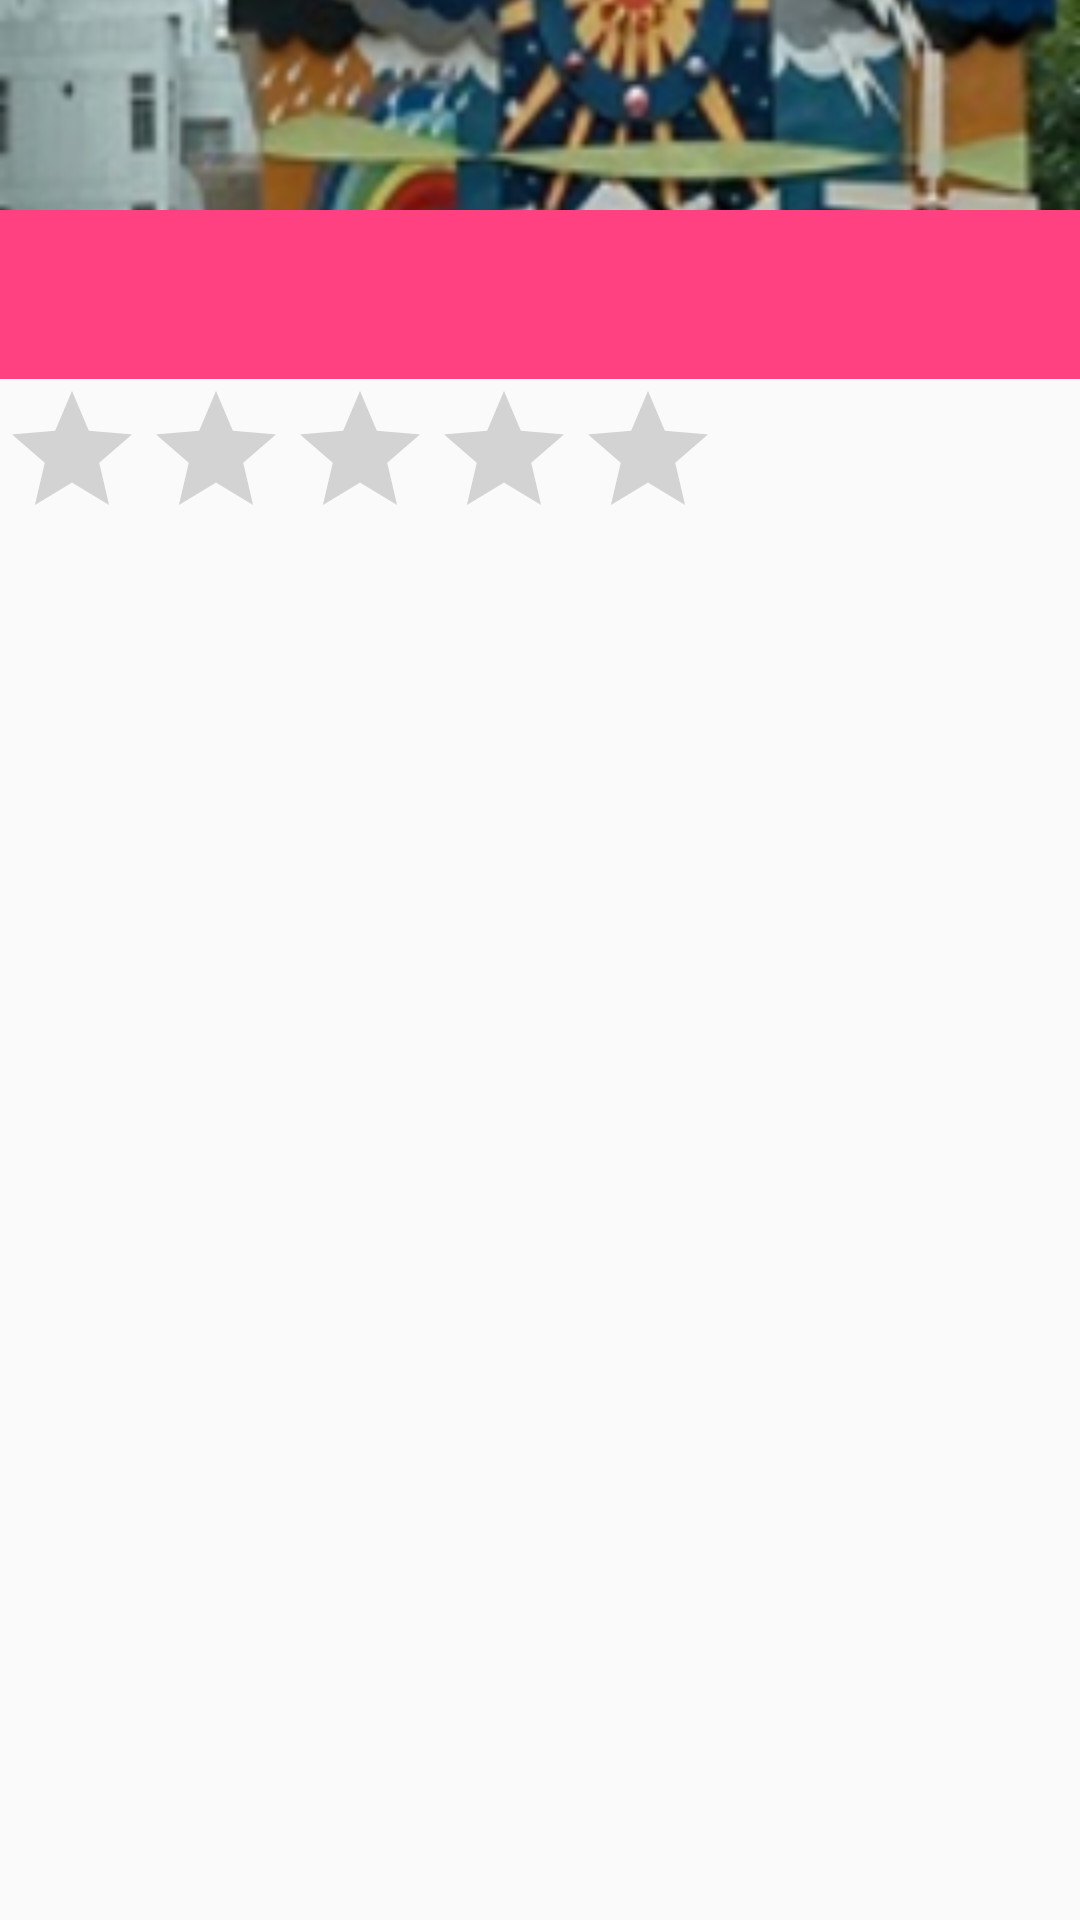

Reconstruct the res/layout file that produces this screen, plus the resources it refers to.
<!-- AndroidManifest.xml: application theme AppTheme -->
<!-- res/layout/details_page.xml -->
<?xml version="1.0" encoding="utf-8"?>
<ScrollView xmlns:android="http://schemas.android.com/apk/res/android"
    xmlns:tools="http://schemas.android.com/tools"
    android:layout_width="match_parent"
    android:layout_height="match_parent">

    <LinearLayout
        android:layout_width="match_parent"
        android:layout_height="match_parent"
        android:orientation="vertical">

        <ImageView
            android:id="@+id/item_image"
            android:layout_width="match_parent"
            android:layout_height="wrap_content"
            android:scaleType="centerCrop"
            android:src="@drawable/science_center"/>

        <RelativeLayout
            android:layout_width="match_parent"
            android:layout_height="wrap_content">

            <TextView
                android:id="@+id/item_title"
                android:layout_width="match_parent"
                android:layout_height="wrap_content"
                android:layout_alignParentLeft="true"
                android:layout_alignParentTop="true"
                android:background="@color/colorAccent"
                android:padding="16dp"
                android:textColor="@android:color/white"
                android:textSize="18sp" />

            <TextView
                android:id="@+id/item_location"
                android:layout_width="wrap_content"
                android:layout_height="wrap_content"
                android:layout_alignParentBottom="true"
                android:layout_alignParentRight="true"
                android:layout_margin="16dp"
                android:textColor="@android:color/white"
                android:textSize="16sp" />

        </RelativeLayout>

        <LinearLayout
            android:layout_width="match_parent"
            android:layout_height="wrap_content"
            android:orientation="vertical">
            <RatingBar
                android:layout_width="wrap_content"
                android:layout_height="wrap_content"
                android:id="@+id/_item_rating"/>

            <LinearLayout
                android:layout_width="wrap_content"
                android:layout_height="wrap_content"
                android:orientation="horizontal">

                <ImageView
                    android:id="@+id/item_service1_img"
                    android:layout_width="wrap_content"
                    android:layout_height="wrap_content" />

                <TextView
                    android:id="@+id/item_service1_text"
                    android:layout_width="match_parent"
                    android:layout_height="wrap_content"
                    android:padding="6dp"
                    android:textSize="16sp" />

            </LinearLayout>
            <LinearLayout
                android:layout_width="wrap_content"
                android:layout_height="wrap_content"
                android:orientation="horizontal">

                <ImageView
                    android:id="@+id/item_service2_img"
                    android:layout_width="wrap_content"
                    android:layout_height="wrap_content"
                     />

                <TextView
                    android:id="@+id/item_service2_text"
                    android:layout_width="match_parent"
                    android:layout_height="wrap_content"
                    android:padding="6dp"
                    android:textSize="16sp" />

            </LinearLayout>
        </LinearLayout>

    </LinearLayout>

</ScrollView>
<!-- resources referenced by this layout -->
<resources>
  <color name="colorAccent">#FF4081</color>
  <!-- drawable science_center: png bitmap (drawable, 41767 bytes) -->
  <style name="AppTheme" parent="Theme.AppCompat.Light.DarkActionBar">
          
          <item name="colorPrimary">@color/colorPrimary</item>
          <item name="colorPrimaryDark">@color/colorPrimaryDark</item>
          <item name="colorAccent">@color/colorAccent</item>
      </style>
  <color name="colorPrimary">#3F51B5</color>
  <color name="colorPrimaryDark">#303F9F</color>
</resources>
